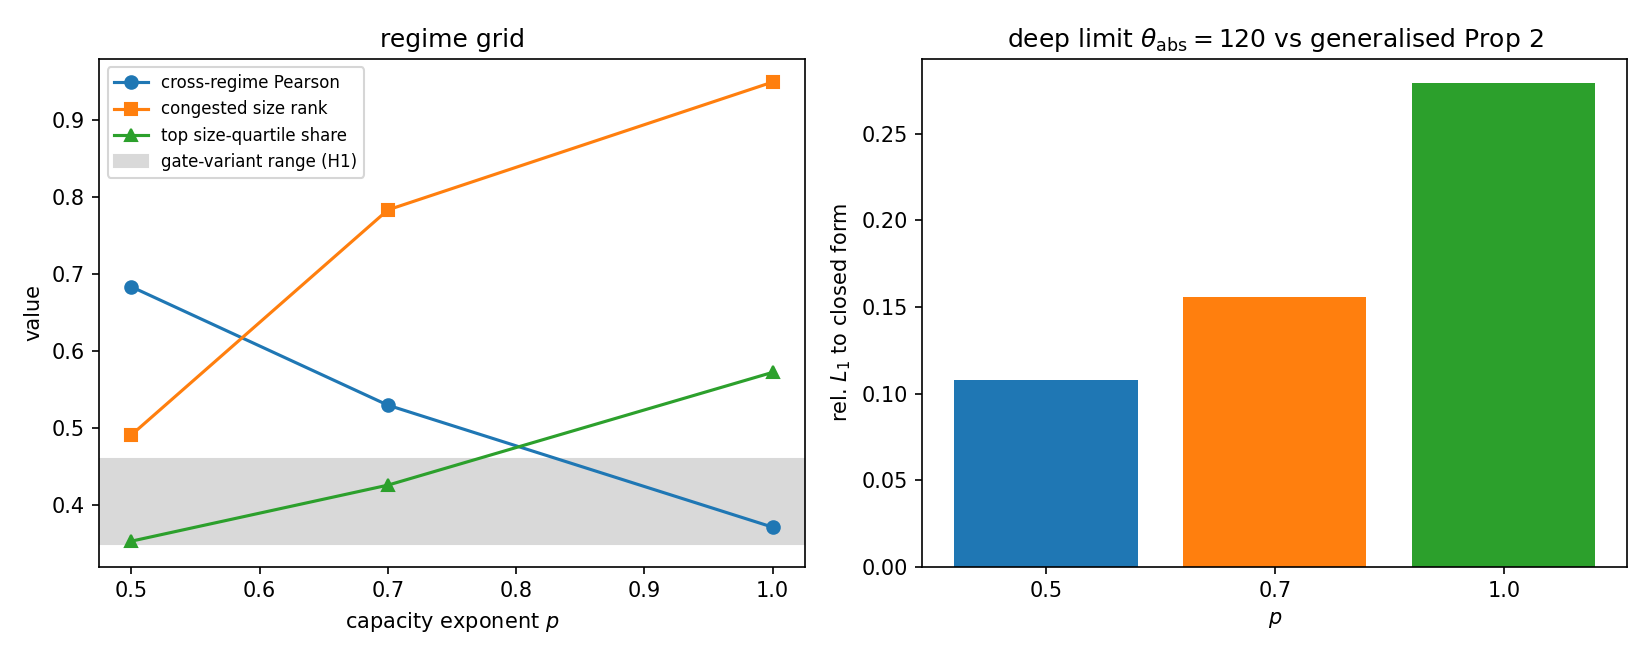

Values plotted in this chart, from the file beside it:
p, cross_regime_pearson, cross_regime_spearman, congested_size_rank, top_size_quartile, bottom_size_quartile
0.5, 0.6836, 0.8392, 0.4912, 0.3531, 0.1571
0.7, 0.5298, 0.5673, 0.7836, 0.4259, 0.0996
1.0, 0.3713, 0.3078, 0.9497, 0.5724, 0.0376
